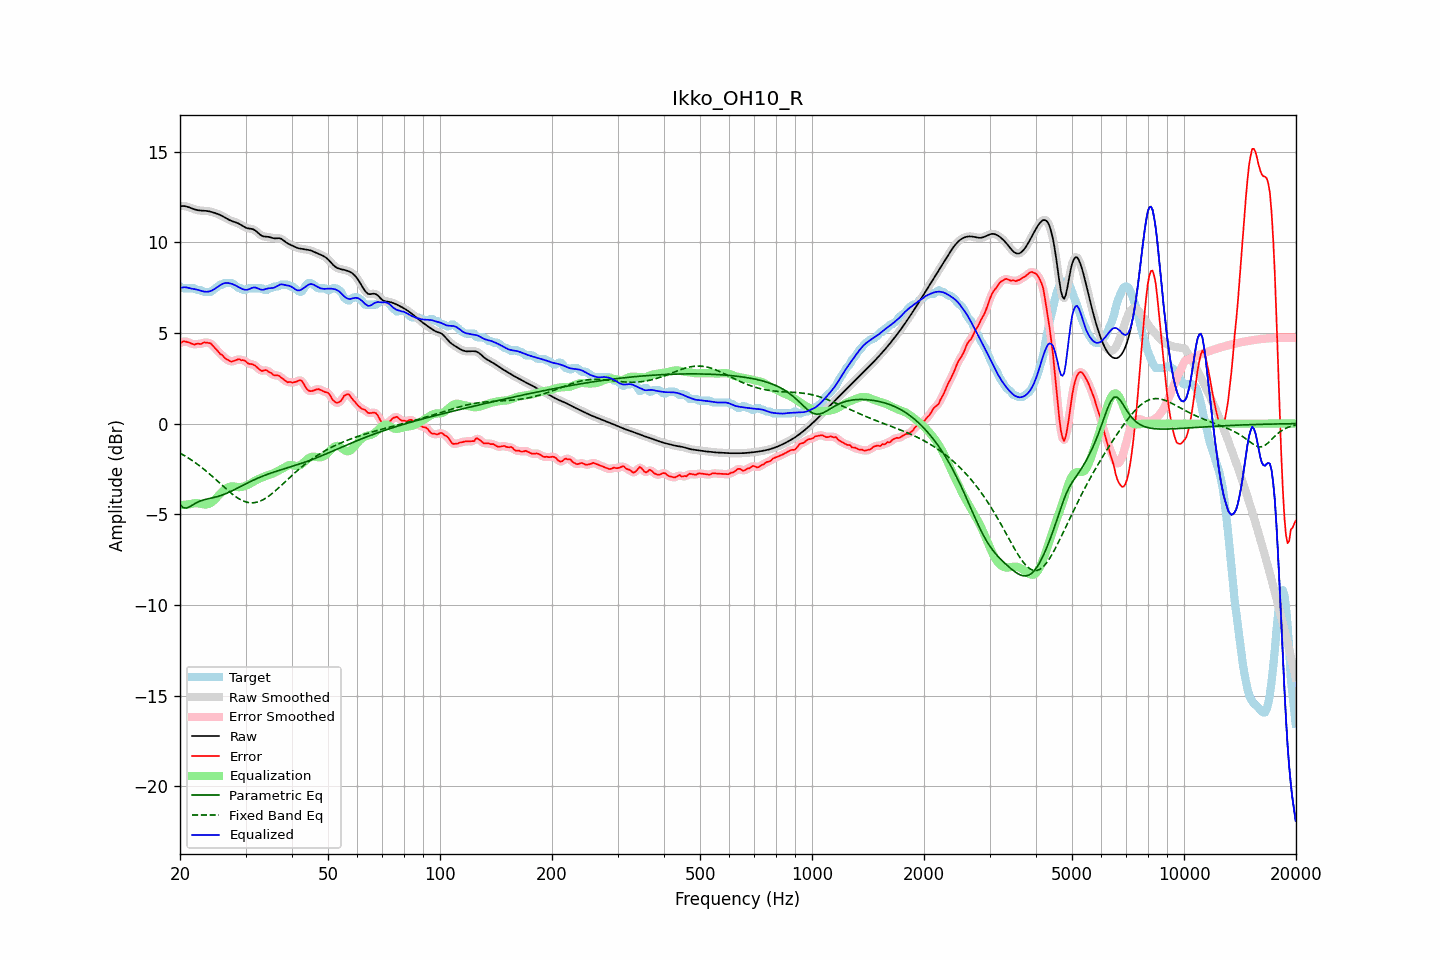

Data behind this chart, as committed beside it:
frequency, raw, error, smoothed, error_smoothed, equalization, parametric_eq, fixed_band_eq, equalized_raw, equalized_smoothed, target
20.00, 11.99, 4.43, 11.99, 4.43, -4.51, -4.48, -1.63, 7.48, 7.48, 7.56
20.20, 12.00, 4.49, 12.00, 4.49, -4.50, -4.56, -1.68, 7.50, 7.50, 7.51
20.40, 12.00, 4.54, 12.00, 4.52, -4.48, -4.64, -1.73, 7.52, 7.52, 7.46
20.61, 12.00, 4.53, 11.99, 4.53, -4.47, -4.65, -1.78, 7.52, 7.52, 7.46
20.81, 11.98, 4.51, 11.98, 4.52, -4.46, -4.66, -1.83, 7.51, 7.51, 7.46
21.02, 11.95, 4.49, 11.95, 4.49, -4.45, -4.62, -1.89, 7.50, 7.50, 7.46
21.23, 11.92, 4.46, 11.92, 4.46, -4.44, -4.59, -1.94, 7.47, 7.47, 7.46
21.44, 11.88, 4.42, 11.88, 4.41, -4.44, -4.53, -2.00, 7.45, 7.45, 7.46
21.66, 11.85, 4.39, 11.85, 4.39, -4.41, -4.48, -2.06, 7.44, 7.44, 7.46
21.87, 11.82, 4.35, 11.82, 4.38, -4.40, -4.43, -2.12, 7.42, 7.42, 7.46
22.09, 11.79, 4.39, 11.79, 4.38, -4.39, -4.37, -2.19, 7.40, 7.40, 7.40
22.31, 11.77, 4.41, 11.77, 4.39, -4.39, -4.33, -2.25, 7.38, 7.38, 7.36
22.54, 11.76, 4.40, 11.76, 4.40, -4.41, -4.29, -2.32, 7.35, 7.35, 7.36
22.76, 11.75, 4.39, 11.75, 4.41, -4.42, -4.26, -2.39, 7.33, 7.33, 7.36
22.99, 11.75, 4.43, 11.75, 4.43, -4.44, -4.23, -2.45, 7.30, 7.30, 7.32
23.22, 11.74, 4.48, 11.74, 4.46, -4.46, -4.20, -2.53, 7.28, 7.28, 7.26
23.45, 11.73, 4.47, 11.73, 4.47, -4.46, -4.18, -2.60, 7.27, 7.27, 7.26
23.69, 11.72, 4.46, 11.72, 4.47, -4.45, -4.16, -2.67, 7.27, 7.27, 7.26
23.92, 11.71, 4.45, 11.71, 4.45, -4.42, -4.14, -2.75, 7.29, 7.29, 7.26
24.16, 11.69, 4.43, 11.69, 4.41, -4.38, -4.12, -2.83, 7.31, 7.31, 7.26
24.40, 11.67, 4.33, 11.67, 4.34, -4.32, -4.10, -2.91, 7.35, 7.35, 7.33
24.65, 11.64, 4.24, 11.64, 4.25, -4.24, -4.08, -2.99, 7.40, 7.40, 7.40
24.89, 11.61, 4.15, 11.61, 4.15, -4.16, -4.06, -3.07, 7.45, 7.45, 7.46
25.14, 11.58, 4.05, 11.58, 4.04, -4.06, -4.03, -3.15, 7.51, 7.52, 7.52
25.39, 11.54, 3.95, 11.54, 3.95, -3.97, -4.01, -3.23, 7.58, 7.58, 7.59
25.65, 11.50, 3.84, 11.50, 3.87, -3.87, -3.98, -3.31, 7.64, 7.64, 7.66
25.91, 11.46, 3.80, 11.46, 3.78, -3.78, -3.95, -3.39, 7.69, 7.69, 7.66
26.16, 11.42, 3.71, 11.42, 3.70, -3.69, -3.92, -3.47, 7.73, 7.73, 7.70
26.43, 11.37, 3.60, 11.37, 3.62, -3.61, -3.88, -3.55, 7.75, 7.75, 7.76
26.69, 11.31, 3.55, 11.31, 3.55, -3.55, -3.85, -3.63, 7.76, 7.76, 7.76
26.96, 11.26, 3.50, 11.26, 3.49, -3.51, -3.81, -3.71, 7.75, 7.75, 7.76
27.23, 11.22, 3.45, 11.22, 3.45, -3.48, -3.77, -3.78, 7.74, 7.74, 7.76
27.50, 11.18, 3.42, 11.18, 3.43, -3.47, -3.73, -3.85, 7.71, 7.71, 7.76
27.77, 11.15, 3.44, 11.15, 3.44, -3.47, -3.68, -3.92, 7.68, 7.68, 7.71
28.05, 11.12, 3.47, 11.12, 3.47, -3.48, -3.64, -3.99, 7.64, 7.64, 7.65
28.33, 11.09, 3.51, 11.09, 3.51, -3.49, -3.59, -4.05, 7.60, 7.60, 7.58
28.62, 11.05, 3.54, 11.05, 3.53, -3.50, -3.55, -4.11, 7.55, 7.55, 7.51
28.90, 11.01, 3.55, 11.01, 3.53, -3.51, -3.50, -4.16, 7.50, 7.50, 7.46
29.19, 10.96, 3.49, 10.95, 3.52, -3.50, -3.46, -4.21, 7.46, 7.45, 7.46
29.48, 10.90, 3.51, 10.90, 3.50, -3.48, -3.41, -4.25, 7.42, 7.42, 7.39
29.78, 10.85, 3.48, 10.85, 3.47, -3.46, -3.37, -4.29, 7.39, 7.39, 7.36
30.08, 10.80, 3.42, 10.81, 3.42, -3.42, -3.32, -4.32, 7.38, 7.38, 7.38
30.38, 10.77, 3.34, 10.78, 3.35, -3.39, -3.28, -4.34, 7.39, 7.39, 7.44
30.68, 10.76, 3.30, 10.76, 3.31, -3.34, -3.23, -4.36, 7.42, 7.42, 7.46
30.99, 10.75, 3.29, 10.75, 3.28, -3.30, -3.19, -4.37, 7.45, 7.45, 7.46
31.30, 10.73, 3.27, 10.73, 3.27, -3.24, -3.15, -4.37, 7.49, 7.49, 7.46
31.61, 10.70, 3.23, 10.69, 3.23, -3.19, -3.10, -4.36, 7.51, 7.51, 7.46
31.93, 10.64, 3.18, 10.64, 3.17, -3.14, -3.06, -4.35, 7.51, 7.50, 7.46
32.24, 10.56, 3.10, 10.56, 3.10, -3.09, -3.02, -4.33, 7.48, 7.47, 7.46
32.57, 10.48, 3.02, 10.48, 3.02, -3.05, -2.99, -4.30, 7.43, 7.44, 7.46
32.89, 10.41, 2.95, 10.41, 2.95, -3.01, -2.95, -4.27, 7.40, 7.40, 7.46
33.22, 10.36, 2.90, 10.36, 2.92, -2.97, -2.91, -4.23, 7.38, 7.38, 7.46
33.55, 10.32, 2.93, 10.33, 2.93, -2.94, -2.88, -4.18, 7.39, 7.39, 7.39
33.89, 10.31, 2.95, 10.31, 2.94, -2.90, -2.84, -4.13, 7.41, 7.41, 7.36
34.23, 10.31, 2.94, 10.31, 2.92, -2.87, -2.81, -4.08, 7.44, 7.44, 7.37
34.57, 10.30, 2.86, 10.30, 2.88, -2.84, -2.78, -4.01, 7.46, 7.46, 7.44
34.92, 10.28, 2.82, 10.28, 2.82, -2.81, -2.75, -3.95, 7.47, 7.47, 7.46
35.27, 10.25, 2.78, 10.25, 2.75, -2.78, -2.72, -3.88, 7.47, 7.47, 7.48
35.62, 10.23, 2.68, 10.23, 2.70, -2.75, -2.69, -3.81, 7.48, 7.49, 7.55
35.97, 10.22, 2.65, 10.22, 2.67, -2.70, -2.66, -3.73, 7.51, 7.52, 7.56
... 635 more rows
